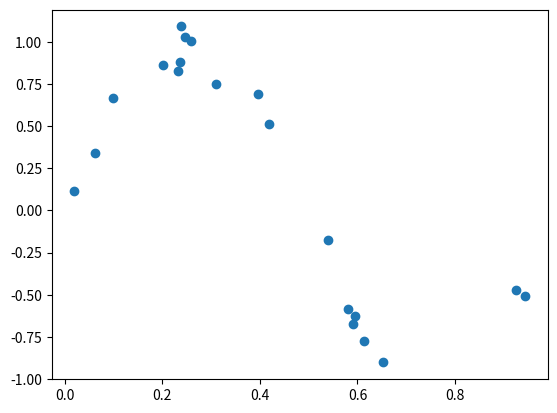

Write the Python code that produced this figure.
import numpy as np
from scipy.stats import norm
import matplotlib.pyplot as plt


class GenerateRandomNoize:
    '''
    ガウス分布に従って乱数を生成するオブジェクト
    '''

    def __init__(self, mean, sd, n):
        self.mean = mean
        self.sd = sd
        self.n = n

    def generate(self):
        # 正規ガウス分布
        # loc:期待値、scale:分散、size:データ数
        self.value = np.random.normal(loc=self.mean, scale=self.sd**2, size=self.n)


class GenerateUniform:
    '''
    一様分布にしたがって実数を生成するオブジェクト
    '''

    def __init__(self, low, high, n):
        self.low = low
        self.high = high
        self.n = n

    def generate(self):
        # 一様分布
        # low:最小値、high:最大値、size:データ数
        self.value = np.random.uniform(low=self.low, high=self.high, size=self.n)


if __name__ == '__main__':

    gen_noize = GenerateRandomNoize(mean=0, sd=0.3, n=20)
    gen_noize.generate()
    noize = gen_noize.value

    uniform = GenerateUniform(low=0, high=1.0, n=20)
    uniform.generate()
    x = uniform.value

    # cos曲線からデータをランダムで抽出
    plt.scatter(x=x, y=(np.sin(2*np.pi*x)+noize))
    plt.show()
